The GitHub repository tiagomfmarques/RecycleIA contains a labelled image folder "Divisao" with 7 categories: battery container, biodegradable container, blue container, default container, green container, oil container, yellow container. Examples follow, each with its label.

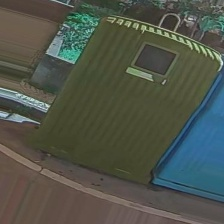
Label: green container

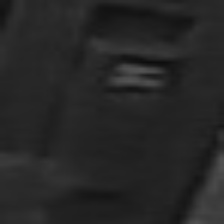
Label: battery container

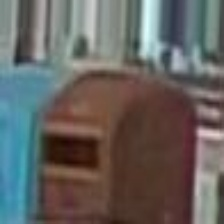
Label: blue container

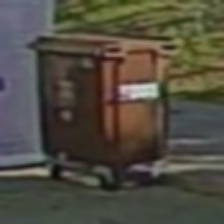
Label: biodegradable container

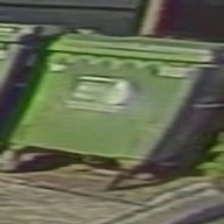
Label: default container

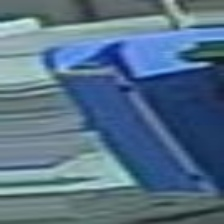
Label: oil container
